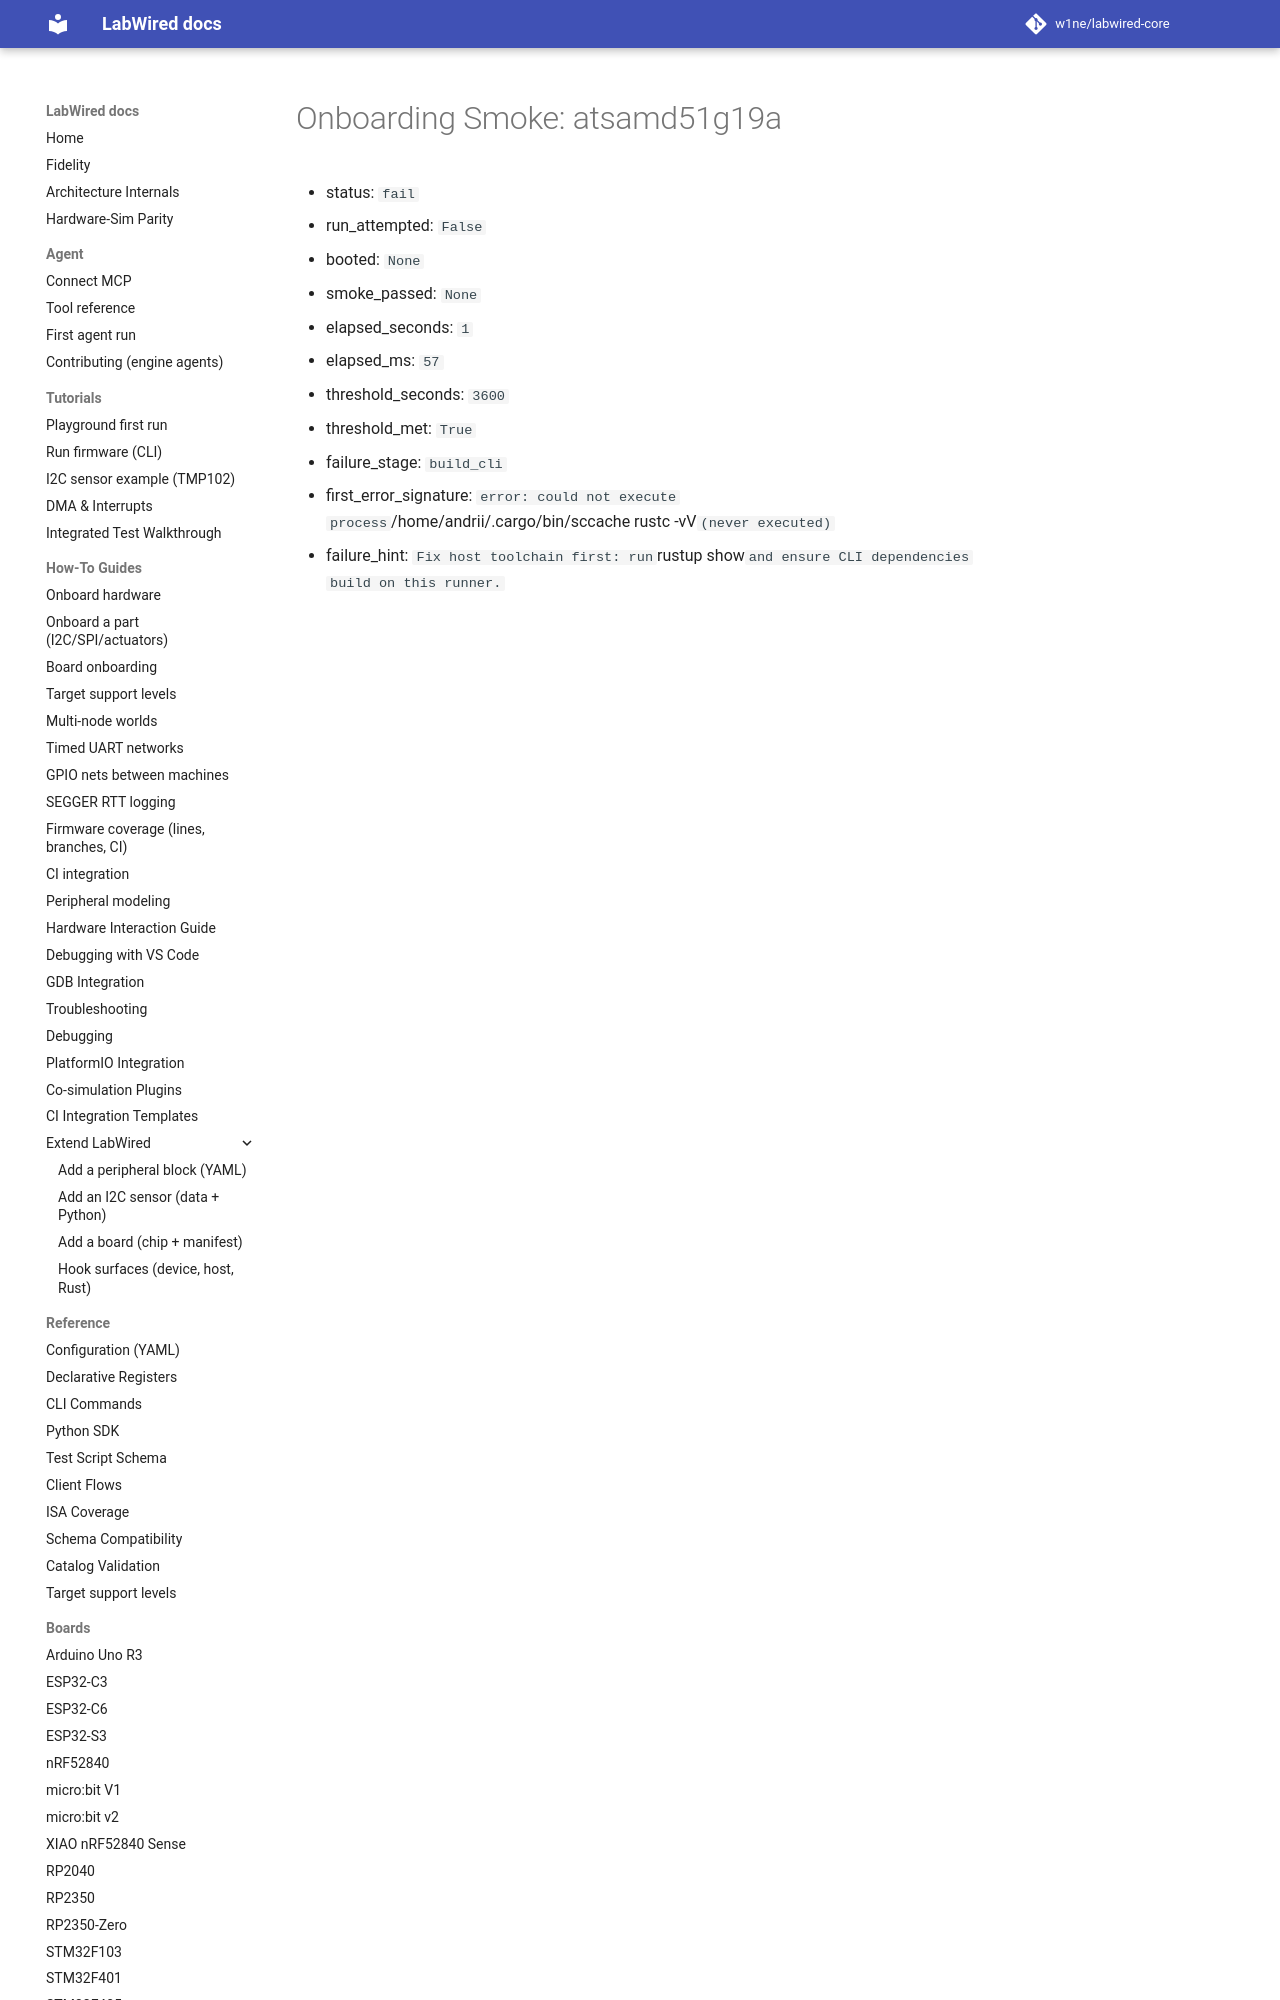

repository: CrispStrobe/labwired-core · page: coverage/renode-onboarding/attempt-history/host-sccache/attempt-01/atsamd51g19a/onboarding-summary/index.html · generator: mkdocs

# Onboarding Smoke: atsamd51g19a

- status: `fail`
- run_attempted: `False`
- booted: `None`
- smoke_passed: `None`
- elapsed_seconds: `1`
- elapsed_ms: `57`
- threshold_seconds: `3600`
- threshold_met: `True`
-
